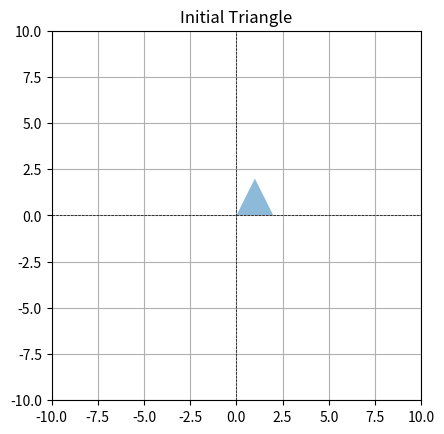

Generate this figure with matplotlib: (Note: this script raises an exception after producing the figure.)
import numpy as np
import matplotlib.pyplot as plt

def transform(points, translation=(0, 0), scale=1, rotation=0):
    translate_matrix = np.array([[1, 0, translation[0]],
    [0, 1, translation[1]],
    [0, 0, 1]])
    scale_matrix = np.array([[scale, 0, 0],
    [0, scale, 0],
    [0, 0, 1]])
    theta = np.radians(rotation)
    rotation_matrix = np.array([[np.cos(theta), -np.sin(theta), 0],
    [np.sin(theta), np.cos(theta), 0],
    [0, 0, 1]])
    transformation_matrix = translate_matrix @ scale_matrix @ rotation_matrix
    points_homogeneous = np.hstack((points, np.ones((points.shape[0], 1))))
    transformed_points = points_homogeneous @ transformation_matrix.T
    return transformed_points[:, :2]
    
def plot_shape(points, title="2D Object"):
	plt.figure()
	plt.fill(*zip(*points), alpha=0.5)
	plt.xlim(-10, 10)
	plt.ylim(-10, 10)
	plt.axhline(0, color='black', lw=0.5, ls='--')
	plt.axvline(0, color='black', lw=0.5, ls='--')
	plt.title(title)
	plt.grid()
	plt.gca().set_aspect('equal', adjustable='box')
	plt.show()
triangle = np.array([[0, 0], [2, 0], [1, 2]])
plot_shape(triangle, title="Initial Triangle")
	
while True:
	print("\nChoose a transformation:")
	print("1: Translate")
	print("2: Scale")
	print("3: Rotate")
	print("4: Exit")
	choice = input("Enter your choice (1-4): ")
	if choice == '1':
		tx, ty = map(float, input("Enter translation (tx, ty) separated by space: ").split())
		transformed_triangle = transform(triangle, translation=(tx, ty))
		plot_shape(transformed_triangle, title="Translated Triangle")
	elif choice == '2':
		scale = float(input("Enter scaling factor (e.g., 2 for double size): "))
		transformed_triangle = transform(triangle, scale=scale)
		plot_shape(transformed_triangle, title="Scaled Triangle")
	elif choice == '3':
		rotation = float(input("Enter rotation angle in degrees (e.g., 45): "))
		transformed_triangle = transform(triangle, rotation=rotation)
		plot_shape(transformed_triangle, title="Rotated Triangle")
	elif choice == '4':
		print("Exiting.")
		break
	else:
		print("Invalid choice. Please select a valid option.")
